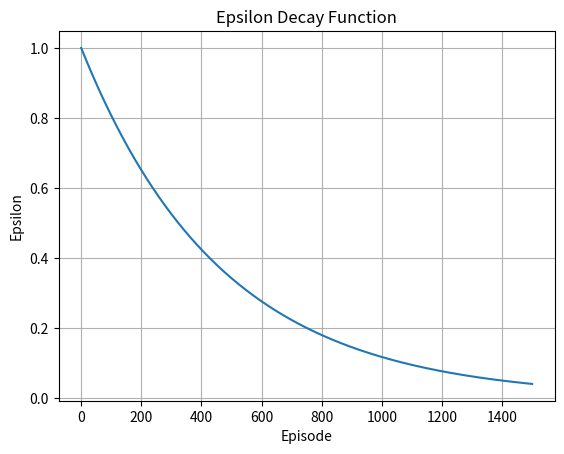

Here is the Python script that generated this plot:
import math
import matplotlib.pyplot as plt
import numpy as np

def epsilon_decay(initial_epsilon, decay_rate, episode, num_episodes, minimum):
    epsilon = (initial_epsilon * (decay_rate ** (episode/num_episodes)))
    # epsilon = initial_epsilon * (decay_rate ** episode)
    return epsilon

def plot_epsilon():
      
    initial_epsilon = 1.0
    decay_rate = 0.04 # 0.9998 for 20_000 episodes and 0.9996 for 10_000 episodes
    num_episodes = 1_500
    episodes = np.arange(num_episodes+1)
    minumum = 0.04

    epsilon_values = [epsilon_decay(initial_epsilon, decay_rate, episode, num_episodes, minumum) for episode in episodes]

    for i in range(0, num_episodes+1, num_episodes // 10):
            print((i,round(epsilon_values[i], 6)))
    # Plot the graph
    plt.plot(episodes, epsilon_values)
    plt.xlabel('Episode')
    plt.ylabel('Epsilon')
    plt.title('Epsilon Decay Function')
    plt.grid(True)
    plt.show()

def plot_learning_rate():
    initial_lr = 0.002
    decay_rate = 0.005 # 0.05 for 5000 episodes, 0.01 for 20_000 episodes
    num_episodes = 20_000
    minimum = 0.0001
    episodes = np.arange(num_episodes+1)

    epsilon_values = [epsilon_decay(initial_lr, decay_rate, episode, num_episodes, minimum) for episode in episodes]

    for i in range(0, num_episodes+1, num_episodes // 10):
            print((i,round(epsilon_values[i], 6)))
    # Plot the graph
    plt.plot(episodes, epsilon_values)
    plt.xlabel('Episode')
    plt.ylabel('Epsilon')
    plt.title('Learning Rate Decay Function')
    plt.grid(True)
    plt.show()

# plot_learning_rate()
plot_epsilon()
